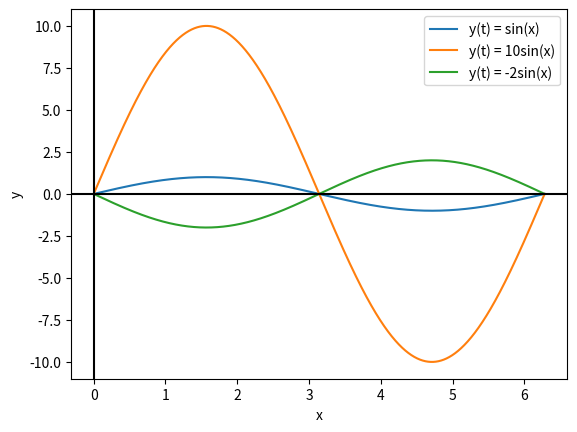

Generate this figure with matplotlib:
import matplotlib.pyplot as plt
from numpy import sin, arange, pi

x = arange(0, pi*2, 0.001)
y = sin(x)

plt.xlabel("x")
plt.ylabel("y")
plt.plot(x, y, label=r"y(t) = sin(x)")
plt.plot(x, 10*y, label=r"y(t) = 10sin(x)")
plt.plot( x, -2 * y, label=r"y(t) = -2sin(x)")
plt.axhline(y=0, color="black")
plt.legend(fontsize=10)
plt.axvline(color="black")
plt.show()
